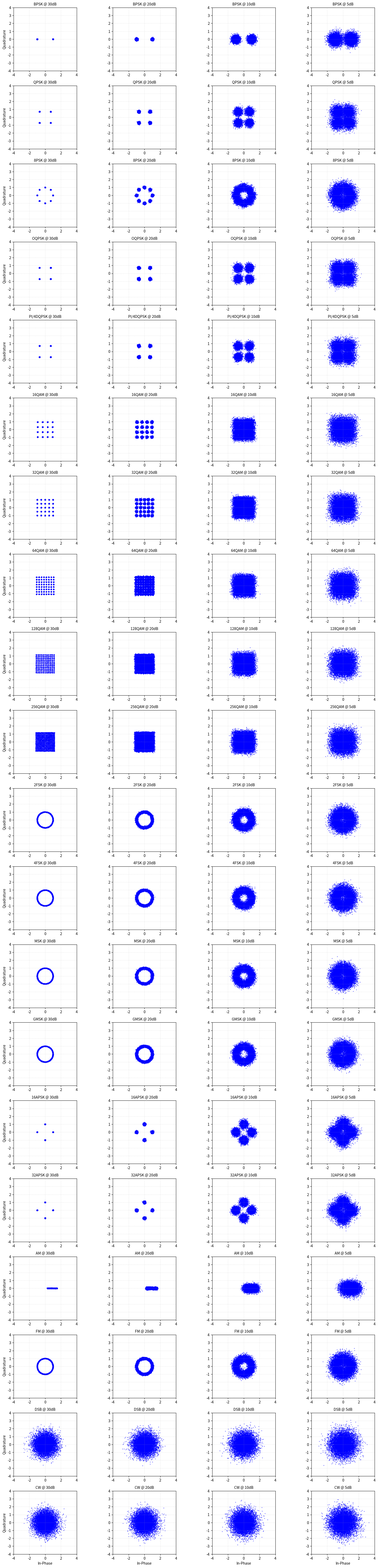

Recreate this plot in Python.
import numpy as np
import matplotlib.pyplot as plt


# ===================== 1. 模拟信号生成函数 =====================
def generate_baseband_signal(mod_type, num_symbols=10000):
    """简单模拟生成各调制方式的基带IQ点"""
    t = np.linspace(0, 1, num_symbols)

    if 'QAM' in mod_type:
        n = int(mod_type.replace('QAM', ''))
        side = int(np.sqrt(n))
        x = np.linspace(-side + 1, side - 1, side)
        i, q = np.meshgrid(x, x)
        points = (i + 1j * q).flatten()
        indices = np.random.choice(len(points), num_symbols)
        iq = points[indices]

    elif 'PSK' in mod_type:
        if 'BPSK' in mod_type:
            phases = [0, np.pi]
        elif 'QPSK' in mod_type:
            phases = [np.pi / 4, 3 * np.pi / 4, 5 * np.pi / 4, 7 * np.pi / 4]
        elif '8PSK' in mod_type:
            phases = np.linspace(0, 2 * np.pi, 8, endpoint=False)
        else:
            phases = np.linspace(0, 2 * np.pi, 4, endpoint=False)  # 默认
        iq = np.exp(1j * np.random.choice(phases, num_symbols))

    elif 'FSK' in mod_type or 'MSK' in mod_type or 'GMSK' in mod_type:
        # FSK在星座图上通常表现为圆环（包络恒定，相位连续变化）
        freq = 5 if '4FSK' in mod_type else 2
        iq = np.exp(1j * (2 * np.pi * freq * t + np.random.uniform(0, 2 * np.pi)))

    elif 'APSK' in mod_type:
        # 16APSK 常用半径比例
        r1, r2 = 1.0, 2.5
        theta1 = np.linspace(0, 2 * np.pi, 4, endpoint=False)
        theta2 = np.linspace(0, 2 * np.pi, 12, endpoint=False)
        p1 = r1 * np.exp(1j * theta1)
        p2 = r2 * np.exp(1j * theta2)
        points = np.concatenate([p1, p2])
        iq = np.random.choice(points, num_symbols)

    else:  # 模拟调制 (AM, FM, DSB, CW)
        # 模拟调制在IQ域通常表现为特定轨迹
        if mod_type == 'AM':
            iq = (1.5 + np.sin(2 * np.pi * 2 * t)) * np.exp(1j * 0)
        elif mod_type == 'FM':
            iq = np.exp(1j * np.cumsum(np.sin(2 * np.pi * 2 * t)))
        else:
            iq = (np.random.randn(num_symbols) + 1j * np.random.randn(num_symbols)) * 0.5

    # 归一化功率
    iq = iq / np.sqrt(np.mean(np.abs(iq) ** 2))
    return np.vstack([np.real(iq), np.imag(iq)])


# ===================== 2. 加噪函数 (引用你代码中的逻辑) =====================
def add_awgn(signal, snr_db):
    signal_power = np.mean(np.sum(signal ** 2, axis=0))
    noise_power = signal_power / (10 ** (snr_db / 10.0))
    noise_std = np.sqrt(noise_power / 2)
    noise = np.random.normal(0, noise_std, size=signal.shape)
    return signal + noise


# ===================== 3. 绘图主程序 =====================
def plot_modulation_constellations(snr_list=[30, 15, 5]):
    mod_list = [
        'BPSK', 'QPSK', '8PSK', 'OQPSK', 'PI/4DQPSK',
        '16QAM', '32QAM', '64QAM', '128QAM', '256QAM',
        '2FSK', '4FSK', 'MSK', 'GMSK',
        '16APSK', '32APSK',
        'AM', 'FM', 'DSB', 'CW'
    ]

    num_mods = len(mod_list)
    num_snrs = len(snr_list)

    fig, axes = plt.subplots(num_mods, num_snrs, figsize=(4 * num_snrs, 3 * num_mods))
    plt.subplots_adjust(hspace=0.5, wspace=0.3)

    for m_idx, mod_type in enumerate(mod_list):
        # 生成纯净信号
        raw_signal = generate_baseband_signal(mod_type)

        for s_idx, snr in enumerate(snr_list):
            # 添加噪声
            noisy_signal = add_awgn(raw_signal, snr)

            ax = axes[m_idx, s_idx]
            ax.scatter(noisy_signal[0], noisy_signal[1], s=1, alpha=0.6, color='blue')
            ax.set_title(f"{mod_type} @ {snr}dB", fontsize=10)
            ax.set_xlim([-4, 4]);
            ax.set_ylim([-4, 4])
            ax.grid(True, linestyle=':', alpha=0.5)
            ax.set_aspect('equal')

            if m_idx == num_mods - 1: ax.set_xlabel("In-Phase")
            if s_idx == 0: ax.set_ylabel("Quadrature")

    plt.suptitle("", fontsize=16, y=0.99)
    # 在绘图脚本的 plt.show() 之前添加：
    plt.tight_layout(pad=0.4, w_pad=0.5, h_pad=1.0)
    # pad: 整体边缘间距
    # w_pad/h_pad: 子图之间的宽度和高度间距
    plt.show()


if __name__ == "__main__":
    plot_modulation_constellations(snr_list=[30, 20, 10, 5])
